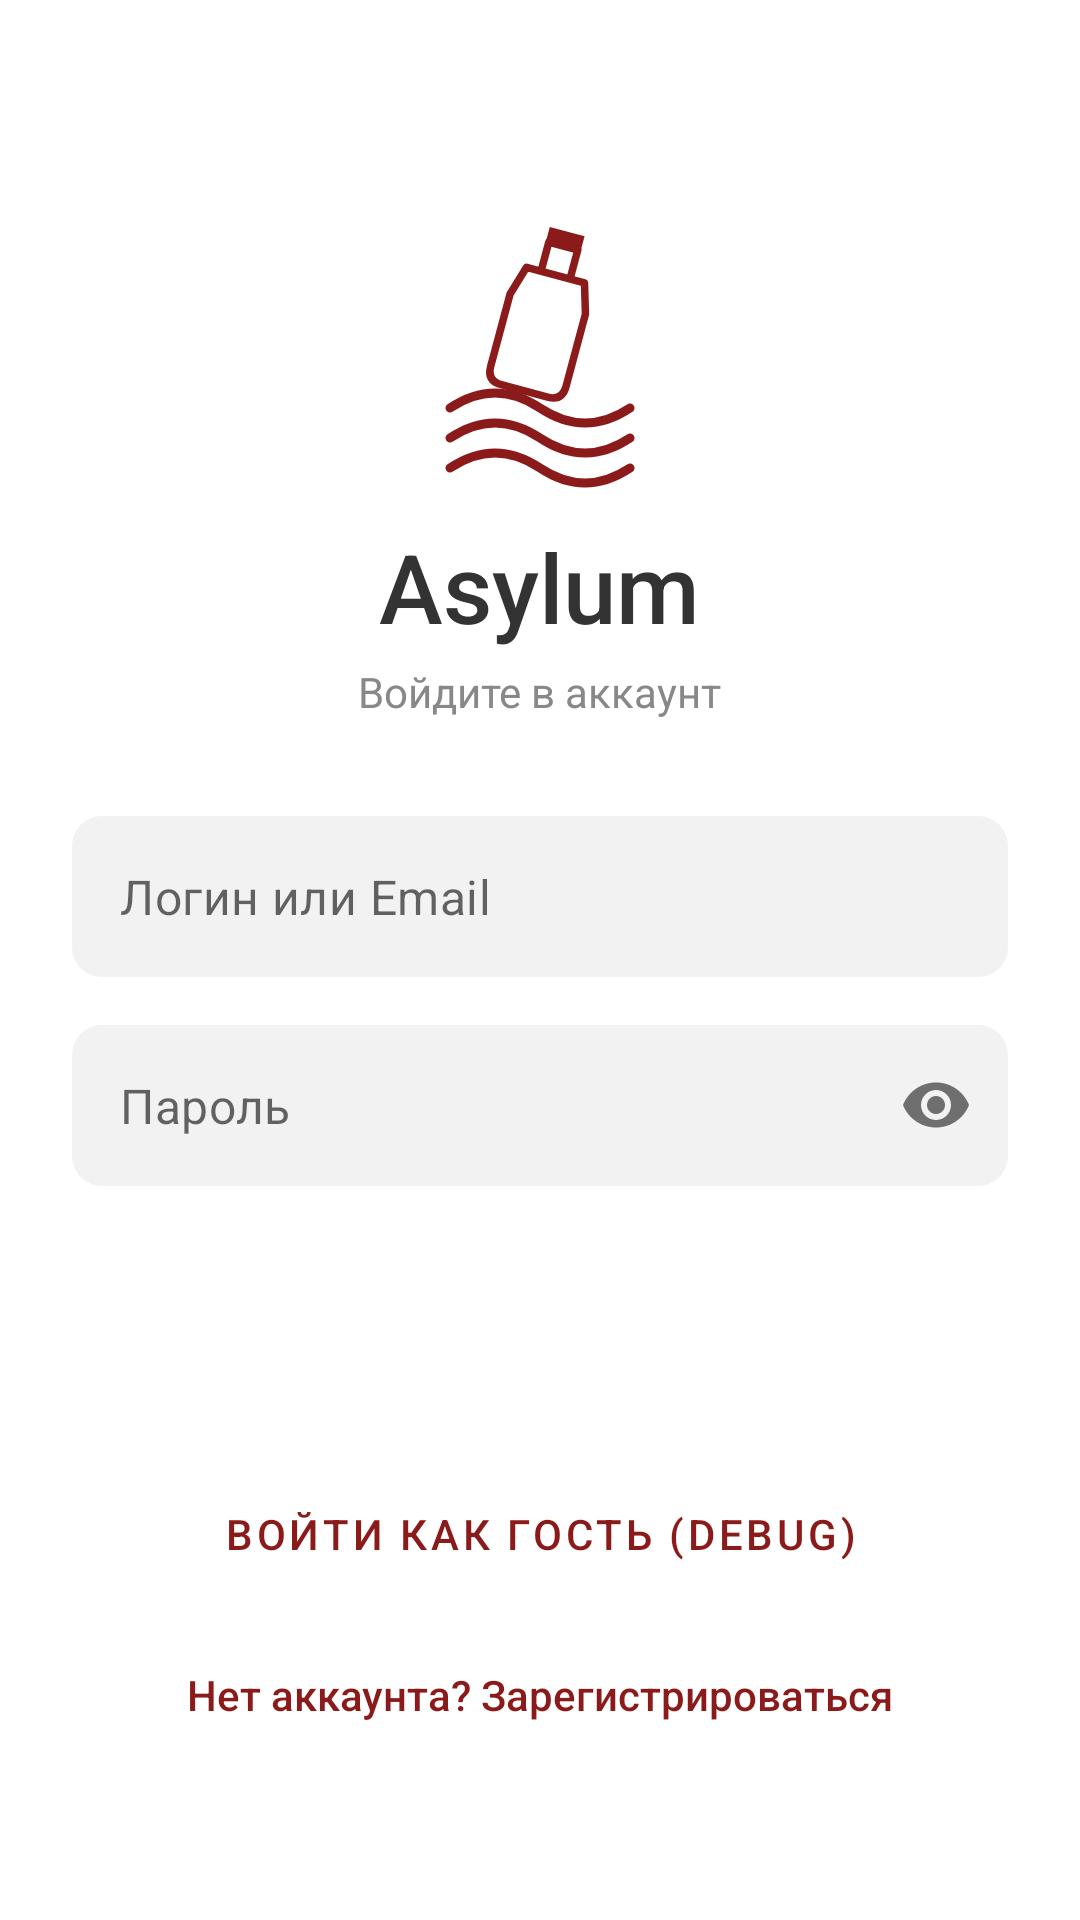

Layout XML and referenced resources for this Android screen:
<!-- AndroidManifest.xml: application theme Theme.AsylumApp -->
<!-- res/layout/activity_login.xml -->
<?xml version="1.0" encoding="utf-8"?>
<androidx.constraintlayout.widget.ConstraintLayout xmlns:android="http://schemas.android.com/apk/res/android"
    xmlns:app="http://schemas.android.com/apk/res-auto"
    xmlns:tools="http://schemas.android.com/tools"
    android:layout_width="match_parent"
    android:layout_height="match_parent"
    android:background="@color/background_white"
    android:paddingHorizontal="24dp">

    
    <LinearLayout
        android:id="@+id/llLogo"
        android:layout_width="wrap_content"
        android:layout_height="wrap_content"
        android:gravity="center"
        android:orientation="vertical"
        app:layout_constraintBottom_toTopOf="@+id/llForm"
        app:layout_constraintEnd_toEndOf="parent"
        app:layout_constraintStart_toStartOf="parent"
        app:layout_constraintTop_toTopOf="parent"
        app:layout_constraintVertical_chainStyle="packed">

        <ImageView
            android:id="@+id/ivLogo"
            android:layout_width="120dp"
            android:layout_height="100dp"
            android:layout_marginBottom="8dp"
            android:contentDescription="Asylum Logo"
            android:scaleType="fitCenter"
            android:src="@drawable/ic_asylum_logo" />

        <TextView
            android:id="@+id/tvAppName"
            style="@style/AsylumTitle"
            android:layout_width="wrap_content"
            android:layout_height="wrap_content"
            android:text="@string/app_name" />

        <TextView
            android:id="@+id/tvSubtitle"
            style="@style/AsylumSubtitle"
            android:layout_width="wrap_content"
            android:layout_height="wrap_content"
            android:layout_marginTop="4dp"
            android:text="@string/login_title" />

    </LinearLayout>

    
    <LinearLayout
        android:id="@+id/llForm"
        android:layout_width="match_parent"
        android:layout_height="wrap_content"
        android:layout_marginTop="32dp"
        android:orientation="vertical"
        app:layout_constraintBottom_toTopOf="@+id/llBottom"
        app:layout_constraintEnd_toEndOf="parent"
        app:layout_constraintStart_toStartOf="parent"
        app:layout_constraintTop_toBottomOf="@+id/llLogo">

        <com.google.android.material.textfield.TextInputLayout
            android:id="@+id/tilLogin"
            style="@style/AsylumInputLayout"
            android:layout_width="match_parent"
            android:layout_height="wrap_content"
            android:layout_marginBottom="16dp">
            <com.google.android.material.textfield.TextInputEditText
                android:id="@+id/etLogin"
                android:layout_width="match_parent"
                android:layout_height="wrap_content"
                android:hint="Логин или Email"
                android:inputType="text"
                android:padding="16dp" />
        </com.google.android.material.textfield.TextInputLayout>

        <com.google.android.material.textfield.TextInputLayout
            android:id="@+id/tilPassword"
            style="@style/AsylumInputLayout"
            android:layout_width="match_parent"
            android:layout_height="wrap_content"
            app:passwordToggleEnabled="true">
            <com.google.android.material.textfield.TextInputEditText
                android:id="@+id/etPassword"
                android:layout_width="match_parent"
                android:layout_height="wrap_content"
                android:hint="Пароль"
                android:inputType="textPassword"
                android:padding="16dp" />
        </com.google.android.material.textfield.TextInputLayout>

        <TextView
            android:id="@+id/tvError"
            android:layout_width="match_parent"
            android:layout_height="wrap_content"
            android:layout_marginTop="8dp"
            android:gravity="center"
            android:textColor="@color/error_red"
            android:visibility="gone" />
    </LinearLayout>

    
    <LinearLayout
        android:id="@+id/llBottom"
        android:layout_width="match_parent"
        android:layout_height="wrap_content"
        android:layout_marginTop="24dp"
        android:gravity="center"
        android:orientation="vertical"
        app:layout_constraintBottom_toBottomOf="parent"
        app:layout_constraintEnd_toEndOf="parent"
        app:layout_constraintStart_toStartOf="parent"
        app:layout_constraintTop_toBottomOf="@+id/llForm">

        <Button
            android:id="@+id/btnLogin"
            android:layout_width="match_parent"
            android:layout_height="56dp"
            android:text="Войти"
            style="@style/AsylumButton" />

        
        <Button
            android:id="@+id/btnGuestLogin"
            android:layout_width="match_parent"
            android:layout_height="56dp"
            android:layout_marginTop="8dp"
            android:text="Войти как гость (DEBUG)"
            android:textColor="@color/asylum_red"
            style="@style/Widget.MaterialComponents.Button.OutlinedButton" />

        <ProgressBar
            android:id="@+id/progressBar"
            android:layout_width="wrap_content"
            android:layout_height="wrap_content"
            android:layout_marginTop="8dp"
            android:visibility="gone" />

        <TextView
            android:id="@+id/tvRegisterLink"
            style="@style/AsylumLink"
            android:layout_width="wrap_content"
            android:layout_height="wrap_content"
            android:layout_marginTop="16dp"
            android:text="@string/no_account" />
    </LinearLayout>

</androidx.constraintlayout.widget.ConstraintLayout>
<!-- resources referenced by this layout -->
<resources>
  <color name="asylum_red">#8B1A1A</color>
  <color name="background_white">#FFFFFF</color>
  <color name="error_red">#D32F2F</color>
  <string name="app_name">Asylum</string>
  <string name="login_title">Войдите в аккаунт</string>
  <string name="no_account">Нет аккаунта? Зарегистрироваться</string>
  <style name="AsylumButton" parent="Widget.MaterialComponents.Button">
          <item name="android:insetTop">0dp</item>
          <item name="android:insetBottom">0dp</item>
          <item name="android:textColor">@color/button_text</item>
          <item name="android:textSize">15sp</item>
          <item name="android:fontFamily">sans-serif-medium</item>
          <item name="android:textAllCaps">false</item>
          <item name="cornerRadius">10dp</item>
          <item name="backgroundTint">@color/asylum_red</item>
      </style>
  <style name="AsylumInputLayout" parent="Widget.MaterialComponents.TextInputLayout.FilledBox">
          <item name="boxBackgroundColor">@color/input_background</item>
          <item name="boxStrokeWidth">0dp</item>
          <item name="boxStrokeWidthFocused">0dp</item>
          <item name="boxCornerRadiusTopStart">10dp</item>
          <item name="boxCornerRadiusTopEnd">10dp</item>
          <item name="boxCornerRadiusBottomStart">10dp</item>
          <item name="boxCornerRadiusBottomEnd">10dp</item>
          <item name="hintEnabled">false</item>
          <item name="android:paddingBottom">0dp</item>
          <item name="android:paddingTop">0dp</item>
      </style>
  <style name="AsylumLink">
          <item name="android:textSize">14sp</item>
          <item name="android:textColor">@color/asylum_red</item>
          <item name="android:fontFamily">sans-serif-medium</item>
          <item name="android:clickable">true</item>
          <item name="android:focusable">true</item>
      </style>
  <style name="AsylumSubtitle">
          <item name="android:textSize">14sp</item>
          <item name="android:textColor">#888888</item>
          <item name="android:fontFamily">sans-serif</item>
      </style>
  <style name="AsylumTitle">
          <item name="android:textSize">32sp</item>
          <item name="android:textColor">#333333</item>
          <item name="android:fontFamily">sans-serif-medium</item>
      </style>
  <color name="button_text">#FFFFFF</color>
  <color name="input_background">#F2F2F2</color>
  <color name="asylum_red_dark">#6B1414</color>
  <style name="AsylumPopupMenu" parent="Widget.AppCompat.PopupMenu">
          <item name="android:popupBackground">@drawable/bg_input_field</item>
      </style>
  <style name="AsylumPopupTextAppearance" parent="TextAppearance.AppCompat.Menu">
          <item name="android:textColor">@color/text_primary</item>
          <item name="android:textSize">14sp</item>
      </style>
  <style name="AsylumAlertDialogTheme" parent="Theme.MaterialComponents.Light.Dialog.Alert">
          <item name="colorPrimary">@color/asylum_red</item>
          <item name="colorAccent">@color/asylum_red</item>
          <item name="android:windowBackground">@drawable/bg_input_field</item>
          <item name="shapeAppearanceLargeComponent">@style/ShapeAppearance.Asylum.Medium</item>
      </style>
  <!-- drawable bg_input_field (drawable) -->
  <?xml version="1.0" encoding="utf-8"?>
  <shape xmlns:android="http://schemas.android.com/apk/res/android" android:shape="rectangle">
      <corners android:radius="12dp" />
      <solid android:color="@color/input_background" />
  </shape>
  <color name="text_primary">#333333</color>
  <style name="ShapeAppearance.Asylum.Medium" parent="ShapeAppearance.MaterialComponents.MediumComponent">
          <item name="cornerSize">12dp</item>
      </style>
</resources>
